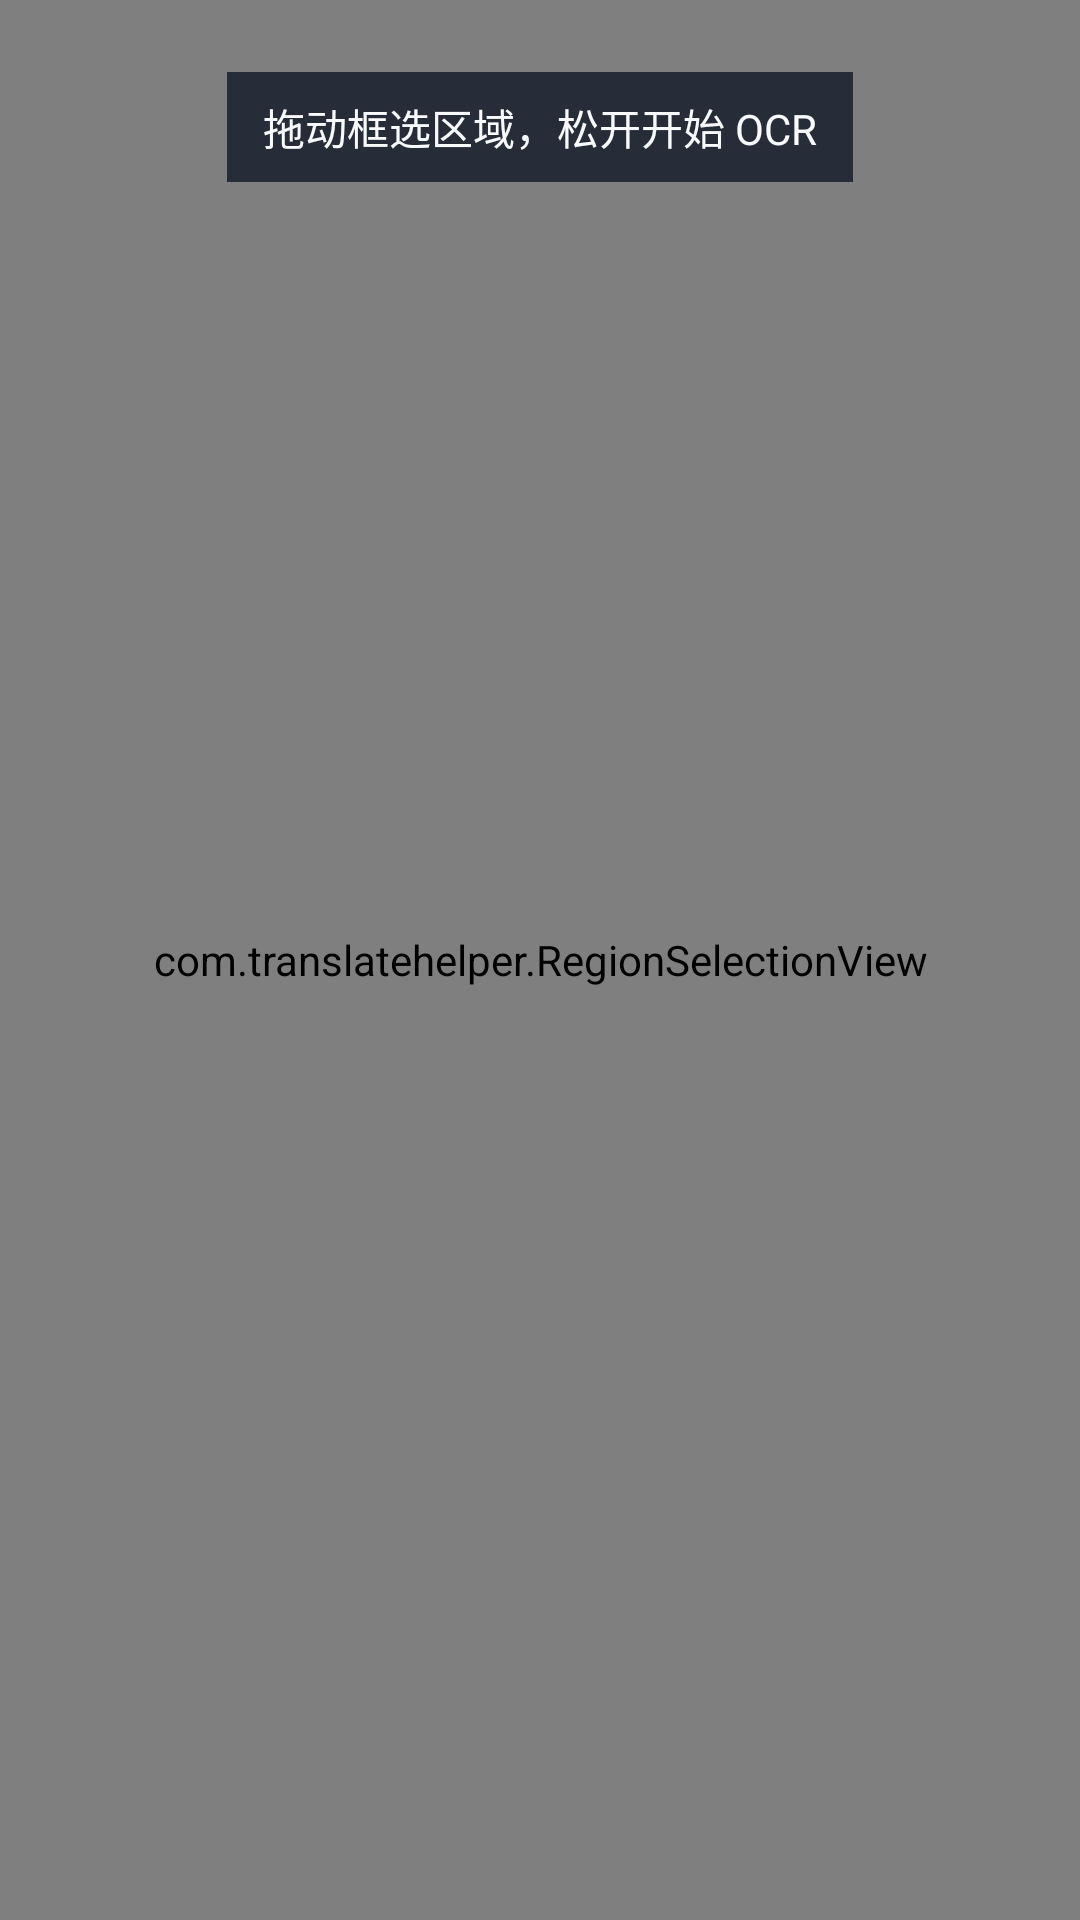

Android layout source for this screen:
<!-- AndroidManifest.xml: activity theme Theme.TranslateHelper.Transparent -->
<!-- res/layout/activity_region_ocr.xml -->
<?xml version="1.0" encoding="utf-8"?>
<FrameLayout xmlns:android="http://schemas.android.com/apk/res/android"
    android:id="@+id/regionRoot"
    android:layout_width="match_parent"
    android:layout_height="match_parent"
    android:background="#66000000">

    <com.translatehelper.RegionSelectionView
        android:id="@+id/regionSelectionView"
        android:layout_width="match_parent"
        android:layout_height="match_parent" />

    <TextView
        android:layout_width="wrap_content"
        android:layout_height="wrap_content"
        android:layout_gravity="top|center_horizontal"
        android:layout_marginTop="24dp"
        android:background="#CC111827"
        android:paddingHorizontal="12dp"
        android:paddingVertical="8dp"
        android:text="@string/ocr_hint"
        android:textColor="#F9FAFB"
        android:textSize="14sp" />
</FrameLayout>
<!-- resources referenced by this layout -->
<resources>
  <string name="ocr_hint">拖动框选区域，松开开始 OCR</string>
  <style name="Theme.TranslateHelper.Transparent" parent="Theme.TranslateHelper">
          <item name="android:windowIsTranslucent">true</item>
          <item name="android:windowBackground">@android:color/transparent</item>
          <item name="android:windowNoTitle">true</item>
      </style>
  <style name="Theme.TranslateHelper" parent="Theme.MaterialComponents.DayNight.NoActionBar">
          <item name="colorPrimary">#2563EB</item>
          <item name="colorPrimaryVariant">#1D4ED8</item>
          <item name="colorOnPrimary">#FFFFFF</item>
          <item name="android:statusBarColor">#111827</item>
          <item name="android:navigationBarColor">#111827</item>
      </style>
</resources>
